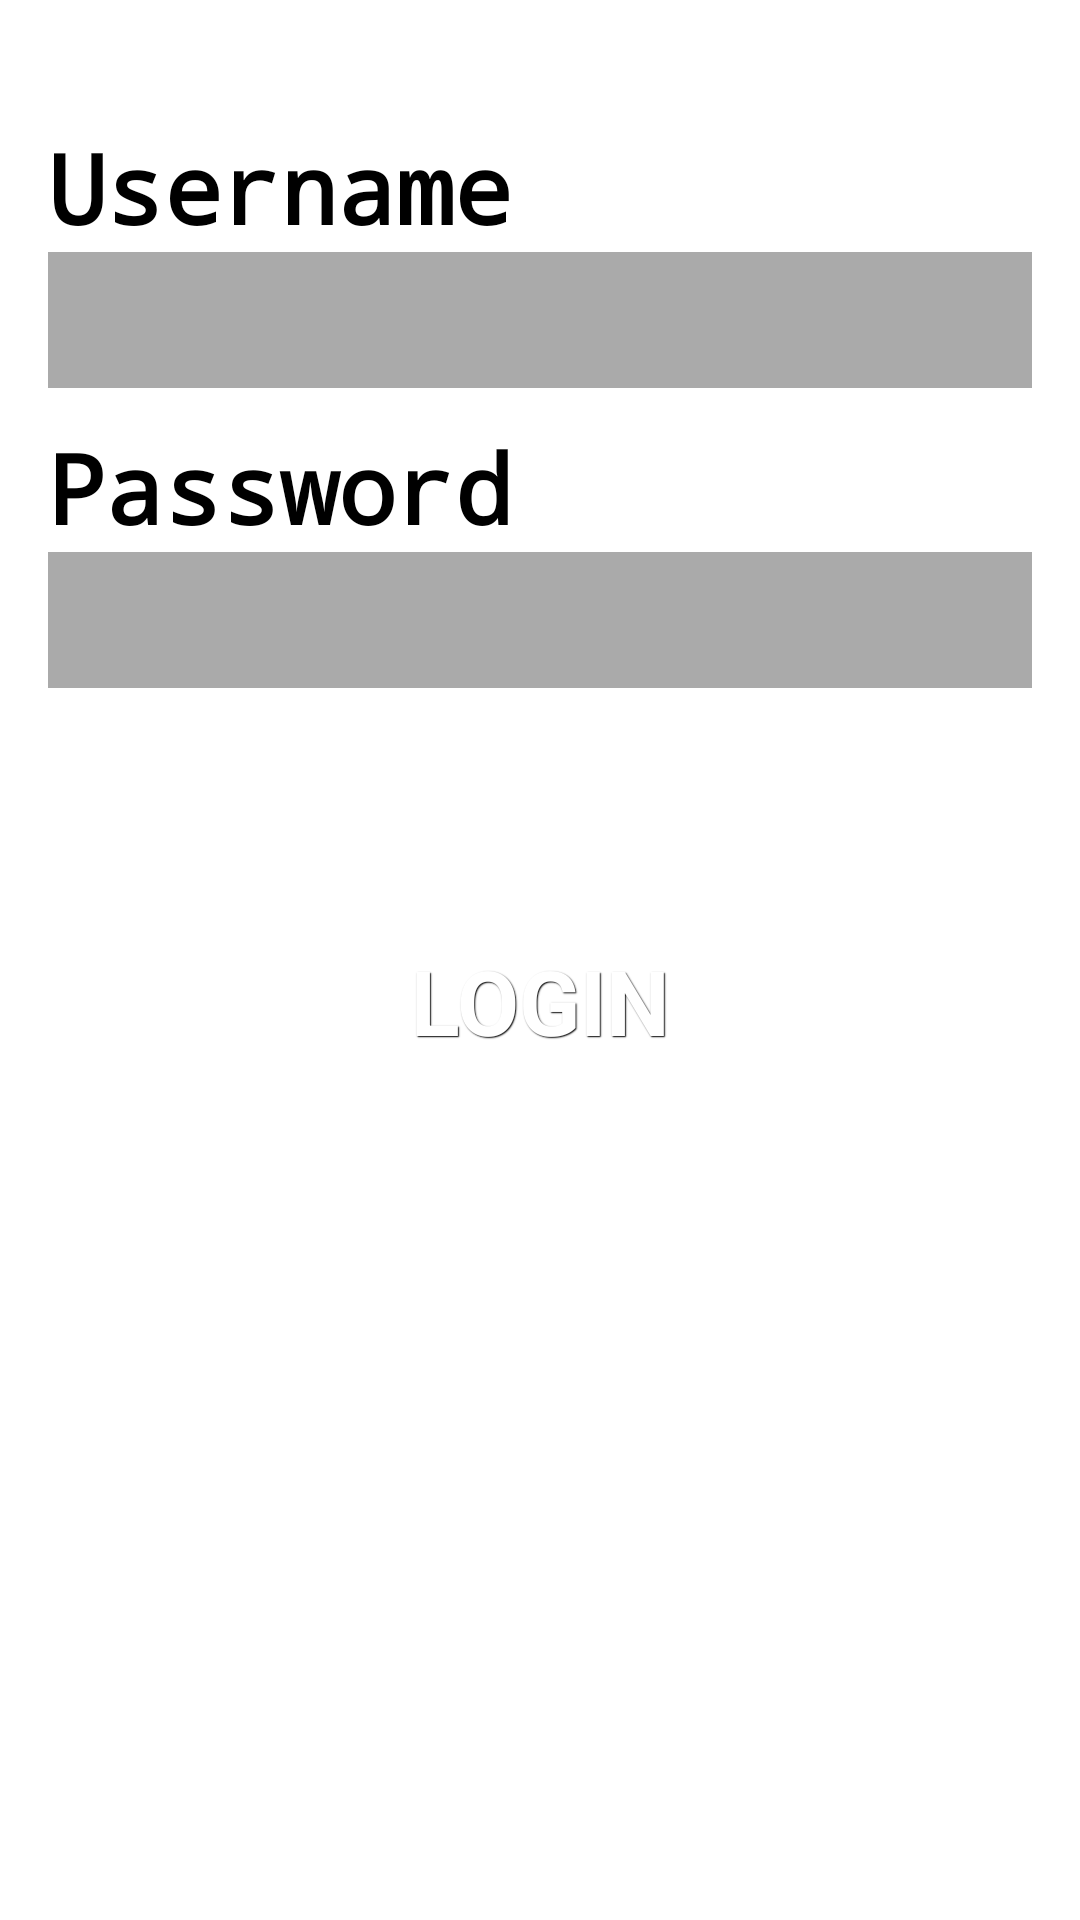

This screen was rendered from an Android layout file. Write that file and the resources it references.
<!-- AndroidManifest.xml: application theme AppTheme -->
<!-- res/layout/activity_register.xml -->
<RelativeLayout xmlns:android="http://schemas.android.com/apk/res/android"
    xmlns:tools="http://schemas.android.com/tools" android:layout_width="match_parent"
    android:layout_height="match_parent" android:paddingLeft="@dimen/activity_horizontal_margin"
    android:paddingRight="@dimen/activity_horizontal_margin"
    android:paddingTop="@dimen/activity_vertical_margin"
    android:paddingBottom="@dimen/activity_vertical_margin"
    tools:context="com.algorator.amit.algorator.register"
    android:id="@+id/reg"
    android:background="#ffffff">


    <TextView

        android:layout_width="wrap_content"
        android:layout_height="wrap_content"
        android:text="Username"
        android:id="@+id/textView"
        android:theme="@style/Theme.AppCompat.Light.Dialog"
        android:textSize="32dp"
        android:layout_marginTop="25dp"
        android:layout_alignParentTop="true"
        android:layout_alignParentLeft="true"
        android:layout_alignParentStart="true"
        style="@style/CodeFont"
        android:textColor="#000000"
        android:textStyle="bold"
        />

    <TextView
        android:layout_width="wrap_content"
        android:layout_height="wrap_content"
        android:layout_marginTop="125dp"
        android:text="Password"
        android:id="@+id/textView2"
        android:textSize="32dp"
        android:layout_alignParentTop="true"
        android:layout_alignParentLeft="true"
        android:layout_alignParentStart="true"
        style="@style/CodeFont"
        android:textColor="#000000"
        android:textStyle="bold"/>

    <EditText
        android:layout_width="match_parent"
        android:layout_height="wrap_content"
        android:inputType="textPersonName"
        android:ems="10"
        android:id="@+id/editText"
        android:layout_below="@+id/textView"
        android:layout_centerHorizontal="true"
        android:textSize="34dp"
        android:outlineProvider="bounds"
        android:visibility="visible"
        android:background="#aaaaaa" />

    <EditText
        android:layout_width="match_parent"
        android:layout_height="wrap_content"
        android:inputType="textPassword"
        android:ems="10"
        android:id="@+id/editText2"
        android:layout_below="@+id/textView2"
        android:layout_centerHorizontal="true"
        android:textSize="34dp"
        android:background="#aaaaaa" />

    <Button
        android:layout_width="200dp"
        android:layout_height="60dp"
        android:text="LOGIN"
        android:id="@+id/button10"
        android:layout_marginTop="74dp"
        android:textSize="30sp"
        style="@style/btnStyleOrange"
        android:layout_below="@+id/editText2"
        android:layout_centerHorizontal="true"
        android:visibility="visible" />

</RelativeLayout>
<!-- resources referenced by this layout -->
<resources>
  <dimen name="activity_horizontal_margin">16dp</dimen>
  <dimen name="activity_vertical_margin">16dp</dimen>
  <style name="CodeFont" parent="@android:style/TextAppearance.Medium">
              <item name="android:layout_width">fill_parent</item>
              <item name="android:layout_height">wrap_content</item>
              <item name="android:textColor">#00FF00</item>
              <item name="android:typeface">monospace</item>
          </style>
  <style name="btnStyleOrange" parent="@android:style/Widget.Button">
          <item name="android:textSize">15sp</item>
          <item name="android:textStyle">bold</item>
          <item name="android:textColor">#FFFFFF</item>
          <item name="android:gravity">center</item>
          <item name="android:shadowColor">#000000</item>
          <item name="android:shadowDx">1</item>
          <item name="android:shadowDy">1</item>
          <item name="android:shadowRadius">0.6</item>
          <item name="android:background">@drawable/custom_btn_orange</item>
          <item name="android:padding">10dip</item>
      </style>
  <style name="AppTheme" parent="Theme.AppCompat.Light.DarkActionBar">
          
      </style>
</resources>
